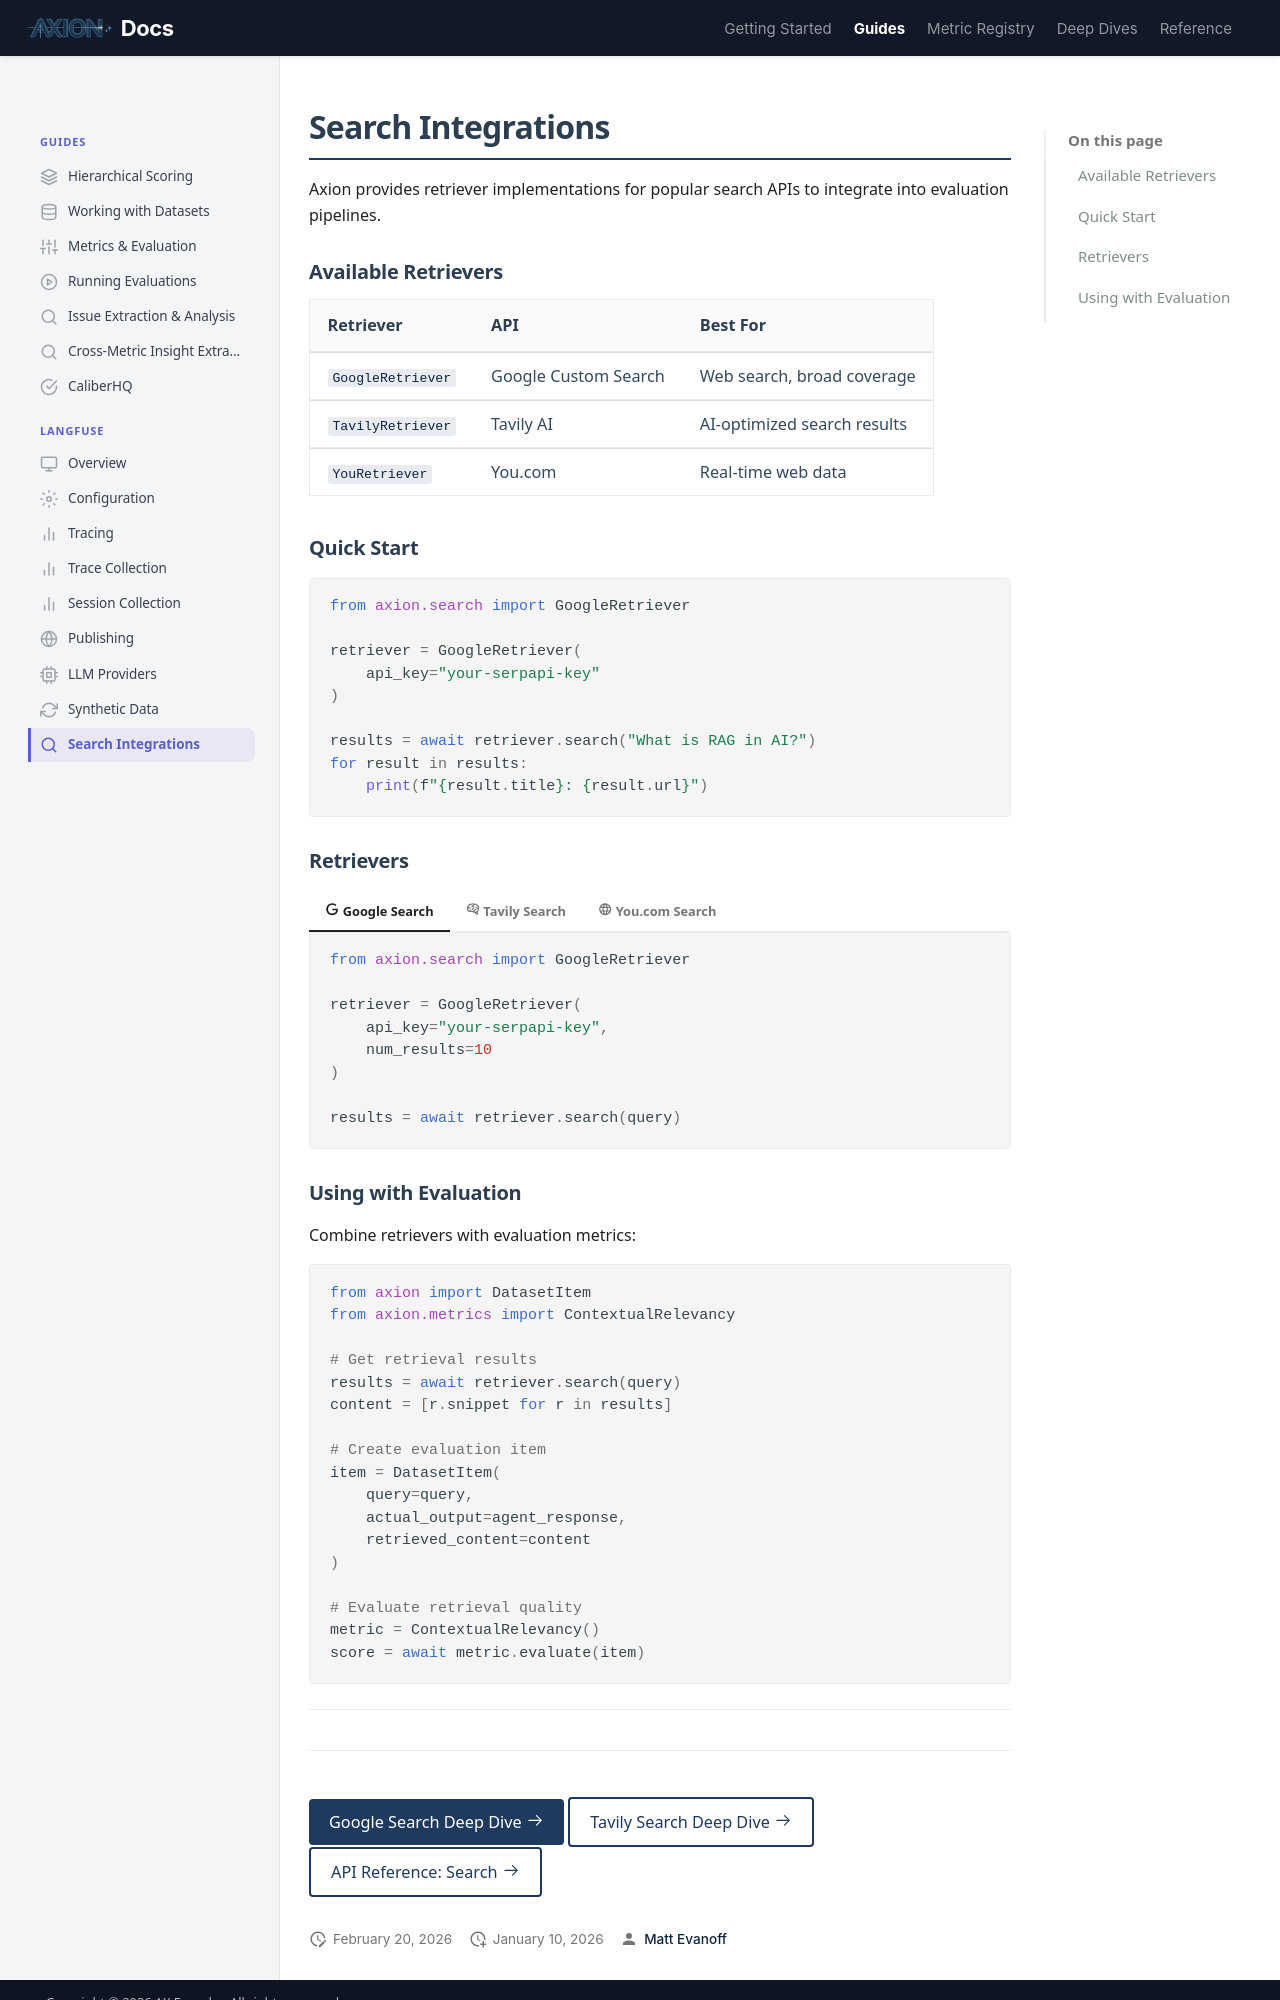

repository: ax-foundry/axion · page: guides/search/index.html · generator: mkdocs

---
icon: custom/search
---
# Search Integrations

Axion provides retriever implementations for popular search APIs to integrate into evaluation pipelines.

## Available Retrievers

| Retriever | API | Best For |
|-----------|-----|----------|
| `GoogleRetriever` | Google Custom Search | Web search, broad coverage |
| `TavilyRetriever` | Tavily AI | AI-optimized search results |
| `YouRetriever` | You.com | Real-time web data |

## Quick Start

```python
from axion.search import GoogleRetriever

retriever = GoogleRetriever(
    api_key="your-serpapi-key"
)

results = await retriever.search("What is RAG in AI?")
for result in results:
    print(f"{result.title}: {result.url}")
```

## Retrievers

=== ":material-google: Google Search"

    ```python
    from axion.search import GoogleRetriever

    retriever = GoogleRetriever(
        api_key="your-serpapi-key",
        num_results=10
    )

    results = await retriever.search(query)
    ```

=== ":material-brain: Tavily Search"

    AI-optimized search with relevance filtering:

    ```python
    from axion.search import TavilyRetriever

    retriever = TavilyRetriever(
        api_key="your-tavily-key",
        search_depth="advanced"
    )

    results = await retriever.search(query)
    ```

=== ":material-web: You.com Search"

    Real-time web data with snippet extraction:

    ```python
    from axion.search import YouRetriever

    retriever = YouRetriever(
        api_key="your-you-key"
    )

    results = await retriever.search(query)
    ```
